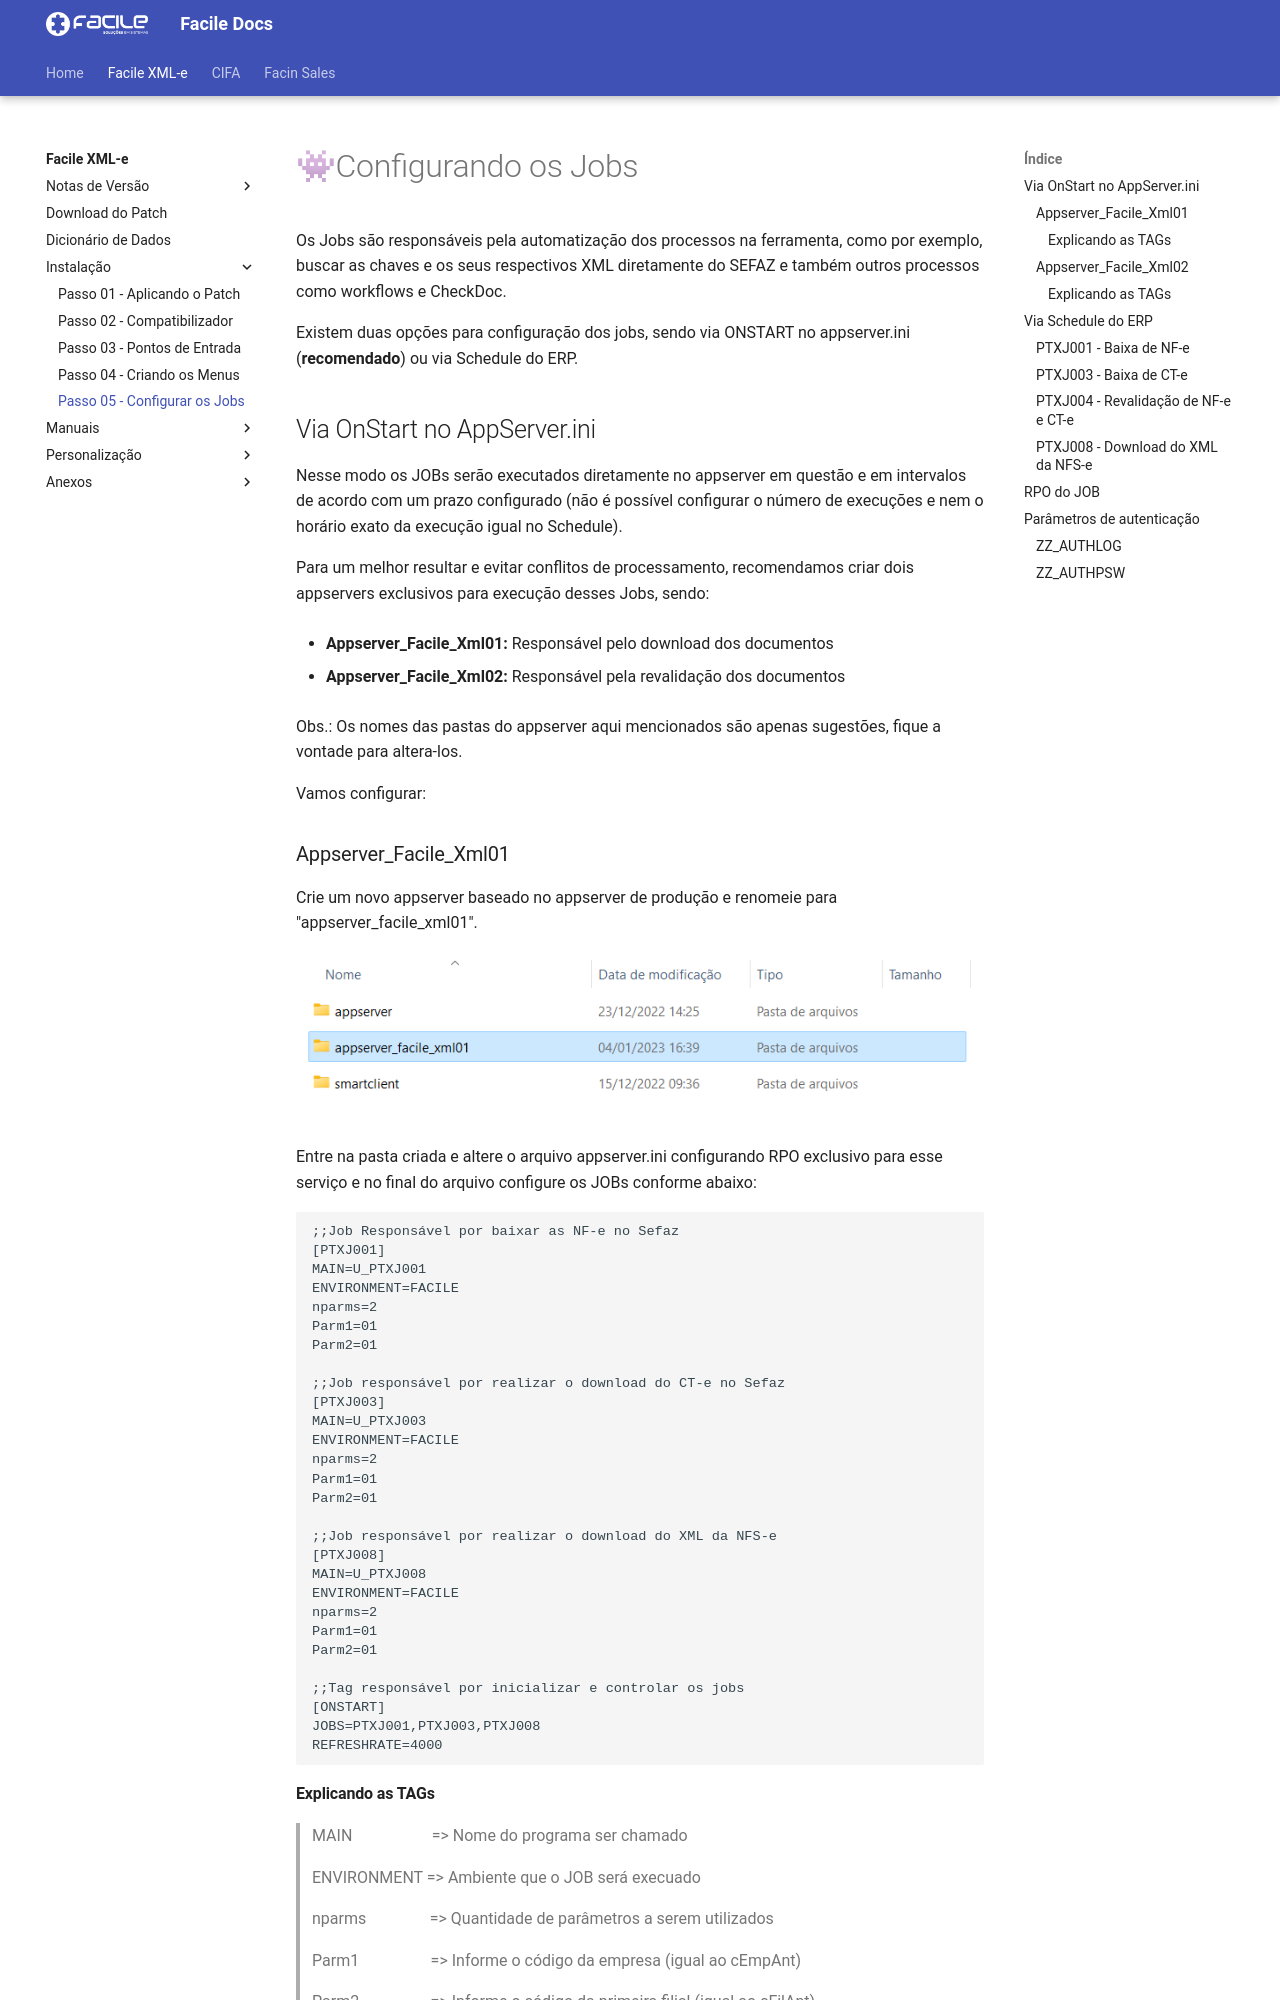

repository: FacileSistemas/facile-docs · page: xmle/instalacao/configura-jobs/index.html · generator: mkdocs

# 👾Configurando os Jobs

Os Jobs são responsáveis pela automatização dos processos na ferramenta, como por exemplo, buscar as chaves e os seus respectivos XML diretamente do SEFAZ e também outros processos como workflows e CheckDoc.

Existem duas opções para configuração dos jobs, sendo via ONSTART no appserver.ini (**recomendado**) ou via Schedule do ERP.

## Via OnStart no AppServer.ini

Nesse modo os JOBs serão executados diretamente no appserver em questão e em intervalos de acordo com um prazo configurado (não é possível configurar o número de execuções e nem o horário exato da execução igual no Schedule).

Para um melhor resultar e evitar conflitos de processamento, recomendamos criar dois appservers exclusivos para execução desses Jobs, sendo:

- **Appserver_Facile_Xml01:** Responsável pelo download dos documentos

- **Appserver_Facile_Xml02:** Responsável pela revalidação dos documentos

Obs.: Os nomes das pastas do appserver aqui mencionados são apenas sugestões, fique a vontade para altera-los.

Vamos configurar:

### Appserver_Facile_Xml01

Crie um novo appserver baseado no appserver de produção e renomeie para "appserver_facile_xml01".

![Jobs](../../assets/xmle_jobs1.png "Jobs")

Entre na pasta criada e altere o arquivo appserver.ini configurando RPO exclusivo para esse serviço e no final do arquivo configure os JOBs conforme abaixo:

```ini
;;Job Responsável por baixar as NF-e no Sefaz
[PTXJ001]
MAIN=U_PTXJ001
ENVIRONMENT=FACILE
nparms=2
Parm1=01
Parm2=01

;;Job responsável por realizar o download do CT-e no Sefaz
[PTXJ003]
MAIN=U_PTXJ003
ENVIRONMENT=FACILE
nparms=2
Parm1=01
Parm2=01

;;Job responsável por realizar o download do XML da NFS-e
[PTXJ008]
MAIN=U_PTXJ008
ENVIRONMENT=FACILE
nparms=2
Parm1=01
Parm2=01

;;Tag responsável por inicializar e controlar os jobs
[ONSTART]
JOBS=PTXJ001,PTXJ003,PTXJ008
REFRESHRATE=4000
```
